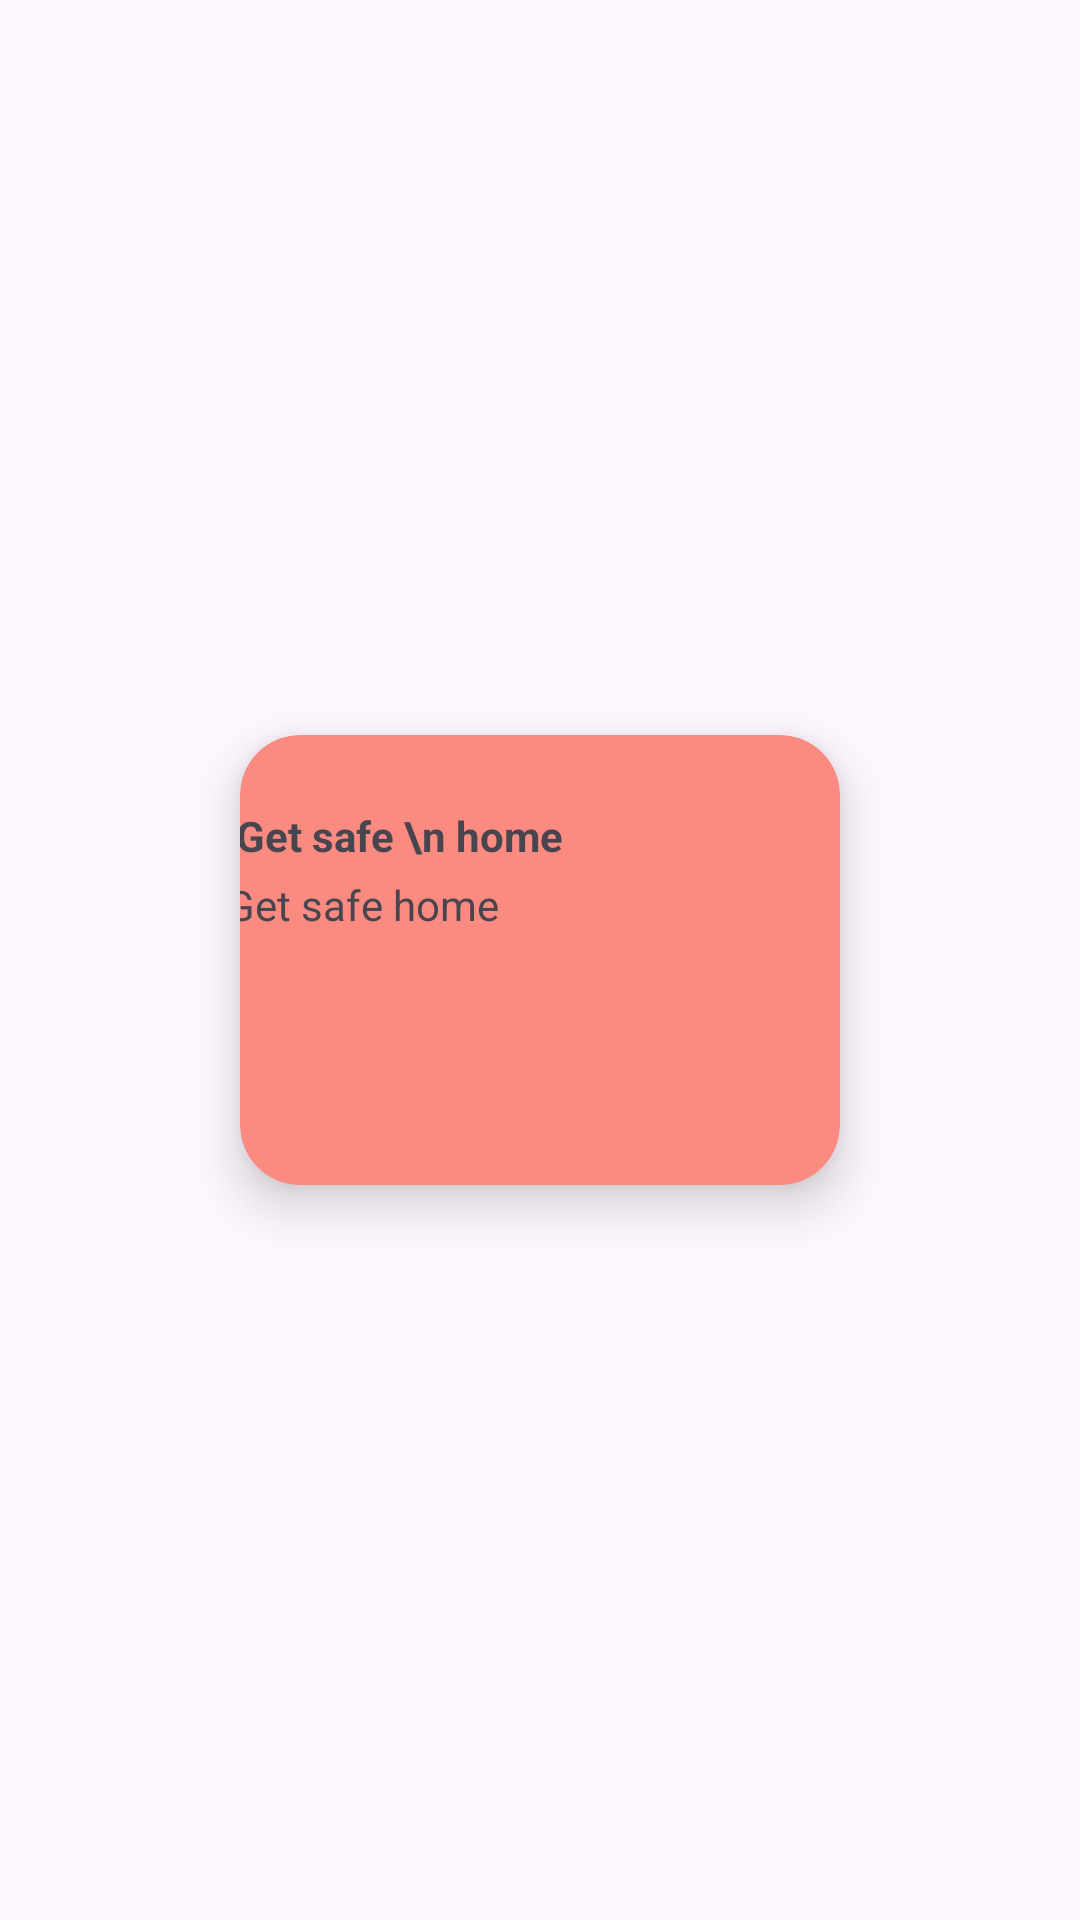

Layout XML and referenced resources for this Android screen:
<!-- AndroidManifest.xml: application theme Theme.NaariRakshak -->
<!-- res/layout/rav_share_location.xml -->
<?xml version="1.0" encoding="utf-8"?>
<androidx.constraintlayout.widget.ConstraintLayout xmlns:android="http://schemas.android.com/apk/res/android"
    xmlns:app="http://schemas.android.com/apk/res-auto"
    xmlns:tools="http://schemas.android.com/tools"
    android:layout_width="wrap_content"
    android:layout_height="wrap_content">

    <androidx.cardview.widget.CardView
        android:id="@+id/cardViewShareLoc"
        android:layout_width="200dp"
        android:layout_height="150dp"
        android:layout_marginLeft="10dp"
        android:layout_marginRight="10dp"
        android:backgroundTint="#FB8B80"
        app:cardCornerRadius="20dp"
        app:cardElevation="10dp"
        app:layout_constraintBottom_toBottomOf="parent"
        app:layout_constraintEnd_toEndOf="parent"
        app:layout_constraintHorizontal_bias="0.5"
        app:layout_constraintStart_toStartOf="parent"
        app:layout_constraintTop_toTopOf="parent"
        app:layout_constraintVertical_bias="0.5">

        <LinearLayout
            android:layout_width="match_parent"
            android:layout_height="match_parent"
            android:orientation="vertical">

            <androidx.constraintlayout.widget.ConstraintLayout
                android:layout_width="match_parent"
                android:layout_height="match_parent">

                <ImageView
                    android:id="@+id/shareImage"
                    android:layout_width="100dp"
                    android:layout_height="100dp"
                    android:layout_marginEnd="10dp"
                    app:layout_constraintBottom_toBottomOf="parent"
                    app:layout_constraintEnd_toEndOf="parent"
                    app:layout_constraintTop_toTopOf="parent"
                    app:layout_constraintVertical_bias="0.5"
                    app:srcCompat="@drawable/friends" />

                <TextView
                    android:id="@+id/shareTitle"
                    android:layout_width="wrap_content"
                    android:layout_height="wrap_content"
                    android:layout_marginTop="24dp"
                    android:text="Get safe \n home"
                    android:textStyle="bold"
                    app:layout_constraintEnd_toStartOf="@+id/shareImage"
                    app:layout_constraintHorizontal_bias="0.088"
                    app:layout_constraintStart_toStartOf="parent"
                    app:layout_constraintTop_toTopOf="parent" />

                <TextView
                    android:id="@+id/shareDesp"
                    android:layout_width="wrap_content"
                    android:layout_height="wrap_content"
                    android:layout_marginTop="4dp"
                    android:layout_marginEnd="9dp"
                    android:text="Get safe home"
                    app:layout_constraintEnd_toStartOf="@+id/shareImage"
                    app:layout_constraintStart_toStartOf="parent"
                    app:layout_constraintTop_toBottomOf="@+id/shareTitle" />
            </androidx.constraintlayout.widget.ConstraintLayout>
        </LinearLayout>
    </androidx.cardview.widget.CardView>
</androidx.constraintlayout.widget.ConstraintLayout>
<!-- resources referenced by this layout -->
<resources>
  <style name="Theme.NaariRakshak" parent="Base.Theme.NaariRakshak" />
  <style name="Base.Theme.NaariRakshak" parent="Theme.Material3.DayNight.NoActionBar">
          
          
      </style>
</resources>
